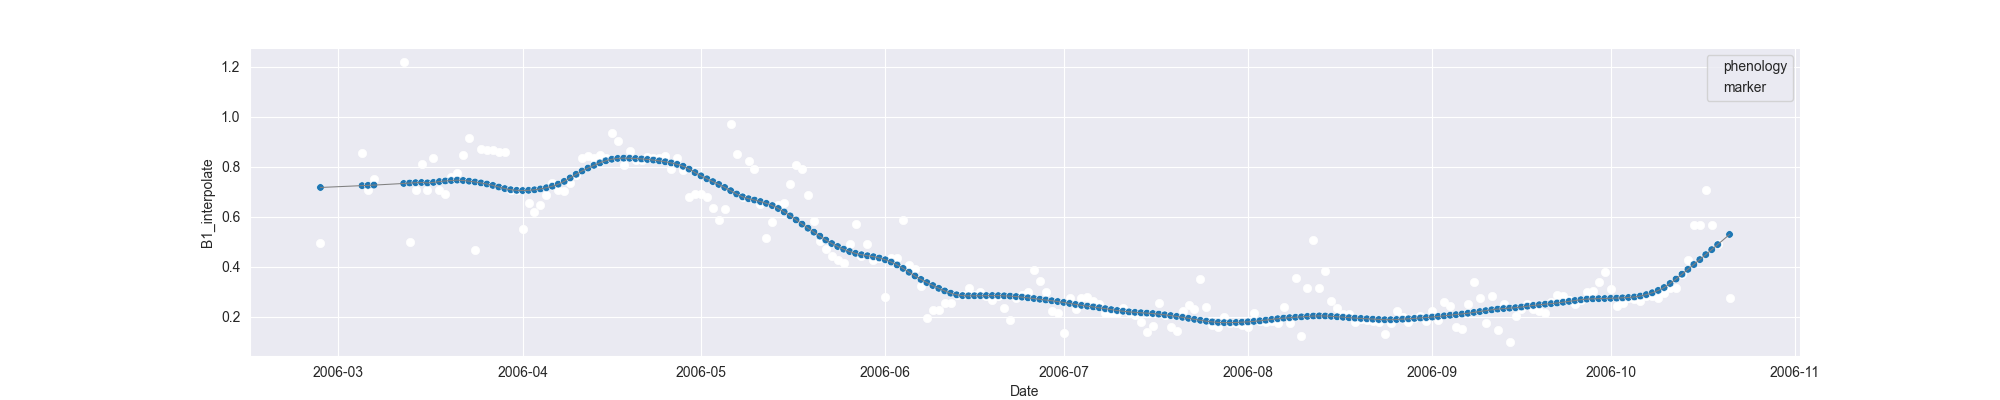

Source data for this figure (header and first rows):
system:time_start, B1, B1_interpolate, B1_phenology
2006-02-26, 0.4929, 0.4929, 
2006-02-27, , , 
2006-02-28, , , 
2006-03-01, , , 
2006-03-02, , , 
2006-03-03, , , 
2006-03-04, , , 
2006-03-05, , 0.8556, 
2006-03-06, , 0.7074, 
2006-03-07, , 0.7497, 
2006-03-08, , , 
2006-03-09, , , 
2006-03-10, , , 
2006-03-11, , , 
2006-03-12, 1.218, 1.218, 
2006-03-13, 0.5, 0.5, 
2006-03-14, , 0.7074, 
2006-03-15, , 0.8085, 
2006-03-16, , 0.7074, 
2006-03-17, , 0.8351, 
2006-03-18, , 0.7074, 
2006-03-19, , 0.6917, 
2006-03-20, , 0.758, 
2006-03-21, , 0.7748, 
2006-03-22, , 0.8475, 
2006-03-23, 0.9148, 0.9148, 
2006-03-24, 0.4673, 0.4673, 
2006-03-25, 0.869, 0.869, 
2006-03-26, , 0.8644, 
2006-03-27, , 0.8644, 
2006-03-28, , 0.8599, 
2006-03-29, 0.8599, 0.8599, 
2006-03-30, , 0.7055, 
2006-03-31, , 0.7055, 
2006-04-01, 0.5511, 0.5511, 
2006-04-02, , 0.6535, 
2006-04-03, , 0.6189, 
2006-04-04, , 0.648, 
2006-04-05, 0.6867, 0.6867, 
2006-04-06, 0.7352, 0.7352, 
2006-04-07, , 0.7055, 
2006-04-08, , 0.7041, 
2006-04-09, , 0.7352, 
2006-04-10, , 0.7674, 
2006-04-11, , 0.8341, 
2006-04-12, , 0.8423, 
2006-04-13, , 0.8341, 
2006-04-14, , 0.8445, 
2006-04-15, , 0.8341, 
2006-04-16, 0.9329, 0.9329, 
2006-04-17, 0.9034, 0.9034, 
2006-04-18, 0.8058, 0.8058, 
2006-04-19, 0.8637, 0.8637, 
2006-04-20, 0.8267, 0.8267, 
2006-04-21, 0.8243, 0.8243, 
2006-04-22, , 0.8386, 
2006-04-23, , 0.8341, 
2006-04-24, , 0.8341, 
2006-04-25, 0.844, 0.844, 
2006-04-26, , 0.7883, 
... 178 more rows
